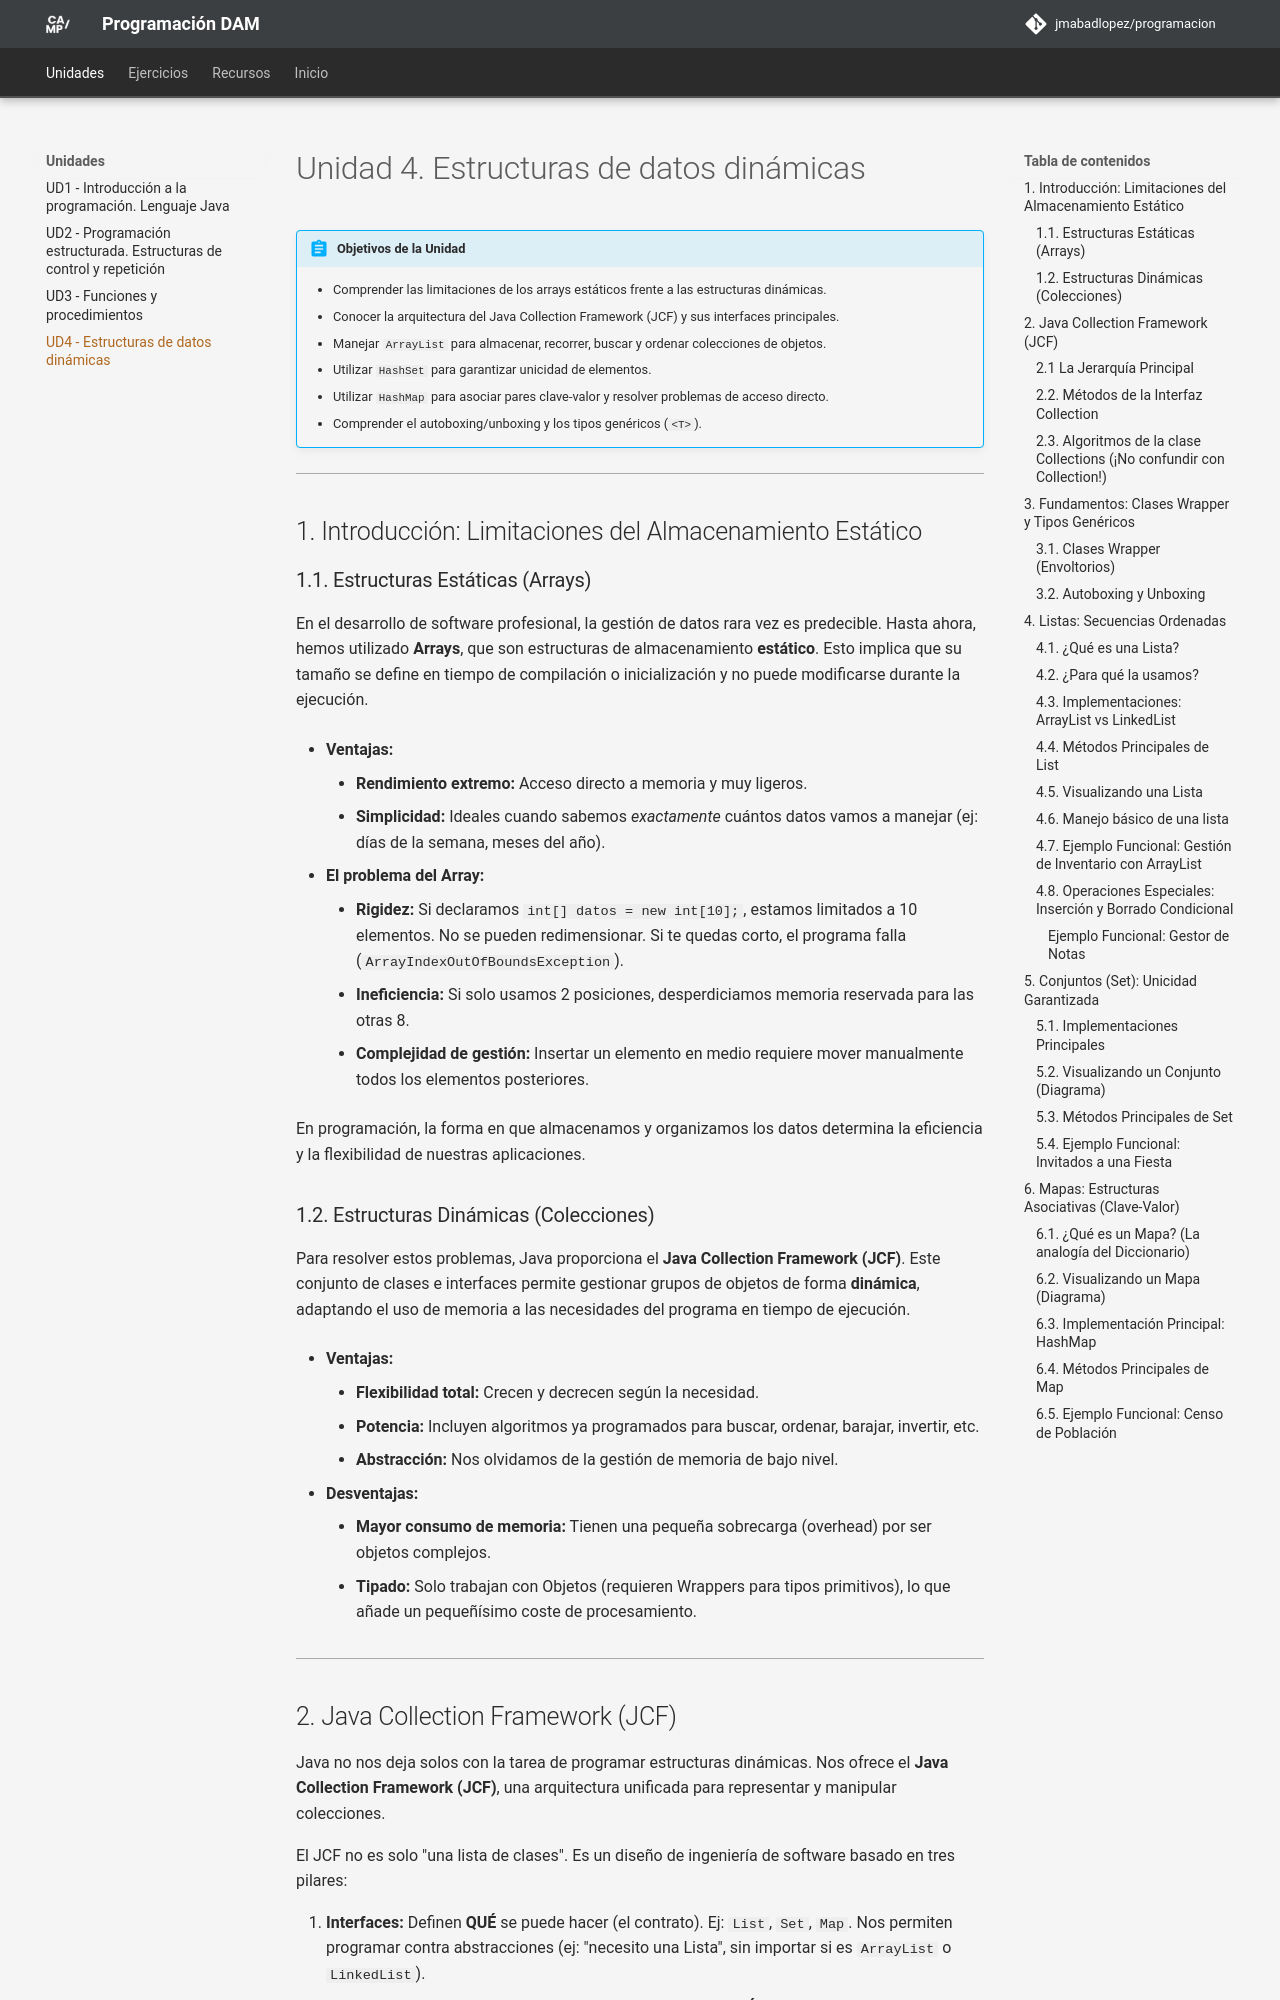

repository: JMAbadLopez/programacion · page: unidades/ud04/index.html · generator: mkdocs

# Unidad 4. Estructuras de datos dinámicas

!!! abstract "Objetivos de la Unidad"
    - Comprender las limitaciones de los arrays estáticos frente a las estructuras dinámicas.
    - Conocer la arquitectura del Java Collection Framework (JCF) y sus interfaces principales.
    - Manejar `ArrayList` para almacenar, recorrer, buscar y ordenar colecciones de objetos.
    - Utilizar `HashSet` para garantizar unicidad de elementos.
    - Utilizar `HashMap` para asociar pares clave-valor y resolver problemas de acceso directo.
    - Comprender el autoboxing/unboxing y los tipos genéricos (`<T>`).

---

## 1. Introducción: Limitaciones del Almacenamiento Estático

### 1.1. Estructuras Estáticas (Arrays)

En el desarrollo de software profesional, la gestión de datos rara vez es predecible. Hasta ahora, hemos utilizado **Arrays**, que son estructuras de almacenamiento **estático**. Esto implica que su tamaño se define en tiempo de compilación o inicialización y no puede modificarse durante la ejecución.

* **Ventajas:**

    * **Rendimiento extremo:** Acceso directo a memoria y muy ligeros.
    * **Simplicidad:** Ideales cuando sabemos *exactamente* cuántos datos vamos a manejar (ej: días de la semana, meses del año).

* **El problema del Array:**
  
    * **Rigidez:** Si declaramos `int[] datos = new int[10];`, estamos limitados a 10 elementos. No se pueden redimensionar. Si te quedas corto, el programa falla (`ArrayIndexOutOfBoundsException`).
    * **Ineficiencia:** Si solo usamos 2 posiciones, desperdiciamos memoria reservada para las otras 8.
    * **Complejidad de gestión:** Insertar un elemento en medio requiere mover manualmente todos los elementos posteriores.

En programación, la forma en que almacenamos y organizamos los datos determina la eficiencia y la flexibilidad de nuestras aplicaciones.

### 1.2. Estructuras Dinámicas (Colecciones)

Para resolver estos problemas, Java proporciona el **Java Collection Framework (JCF)**. Este conjunto de clases e interfaces permite gestionar grupos de objetos de forma **dinámica**, adaptando el uso de memoria a las necesidades del programa en tiempo de ejecución.

* **Ventajas:**
    * **Flexibilidad total:** Crecen y decrecen según la necesidad.
    * **Potencia:** Incluyen algoritmos ya programados para buscar, ordenar, barajar, invertir, etc.
    * **Abstracción:** Nos olvidamos de la gestión de memoria de bajo nivel.
  
* **Desventajas:**
    * **Mayor consumo de memoria:** Tienen una pequeña sobrecarga (overhead) por ser objetos complejos.
    * **Tipado:** Solo trabajan con Objetos (requieren Wrappers para tipos primitivos), lo que añade un pequeñísimo coste de procesamiento.

---
